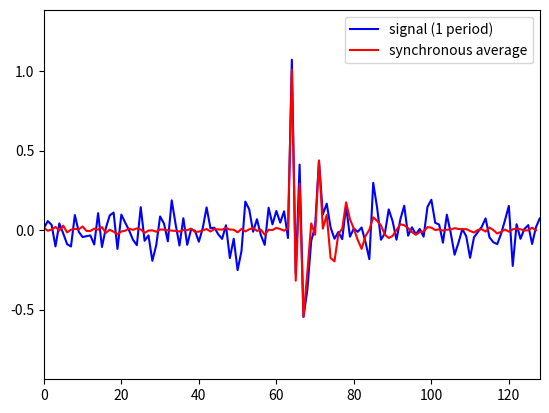
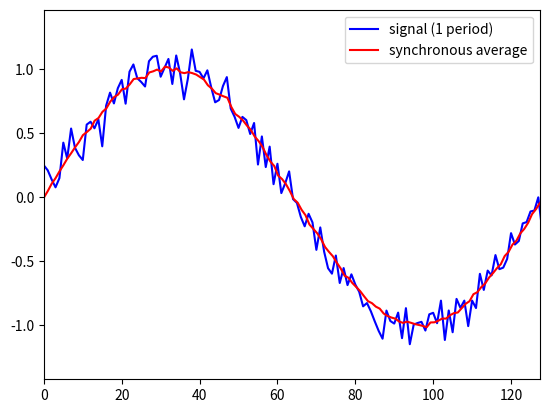

Here is the Python script that generated these plots, in order:
#!/usr/bin/env python3
# -*- coding: utf-8 -*-
"""
Created on Mon Jan  7 22:33:24 2019

@author: Frédéric BONNARDOT, AGPL-3.0-or-later license
(c) Frédéric BONNARDOT, 2001-2020

This program is free software: you can redistribute it and/or modify
it under the terms of the GNU Affero General Public License as published by
the Free Software Foundation, either version 3 of the License, or
(at your option) any later version.

This program is distributed in the hope that it will be useful,
but WITHOUT ANY WARRANTY; without even the implied warranty of
MERCHANTABILITY or FITNESS FOR A PARTICULAR PURPOSE.  See the
GNU Affero General Public License for more details.

You should have received a copy of the GNU Affero General Public License
along with this program.  If not, see <https://www.gnu.org/licenses/>.

This code is given as is without warranty of any kind.
In no event shall the authors or copyright holder be liable for any claim
                                                   damages or other liability.

If you change or adapt this function, change its name (for example add your
                                                       initial after the name)
"""

import numpy as np                       # matrix management
import scipy.interpolate as interp       # interpolation
import warnings

def syncAv (datas,blocSize,resid=False):
    """
    Computes the synchronous average of one or more signals.
    
    Parameters
    ----------
    datas : np.array vector or matrix (nb_sig x sig_len) 1 signal=1 row
        signals used for compute synchronous average 
        
    blocSize : int or float
        size of a block to make the mean (not necessary an integer)
        
    resid : boolean, optional
        returns the residual if resid is True
        optional, False by default

    Returns
    -------
    sav : np.array
        Synchronous average of each signals
        
    nbBlocs : int
        Number of blocs used for estimating the synchronous average
        if this size is not integer, the data will be interpolated to make this size integer

    residual : np.array, optional
        residual returned only if resid is True

    Note
    ----
    * A warning is made if the number of row is greater than the number of column.
    * A warning is made if there is not an integer number of cycles
    
    Examples
    --------
    
    Case were period is an integer
    
    >>> import fbonnardot as fb
    >>> from scipy import signal
    >>> import matplotlib.pyplot as plt
    >>> import numpy as np
    >>>
    >>> period=128; cycles=100
    >>> zz=np.zeros((period-1)//2)
    >>> exitation=np.tile(np.concatenate([zz,[0,1],zz]),[cycles])
    >>> sig=signal.lfilter([1],[1,0.3,-0.2,0.4,0.6],exitation)
    >>> sig=sig+np.random.randn(period*cycles)*0.1
    >>>
    >>> sav,nbBlocs=fb.syncAv (sig,period)
    >>> plt.figure()
    >>> plt.plot(sig.T,'b')
    >>> plt.plot(sav.T,'r')
    >>> plt.legend(['signal (1 period)','synchronous average'])
    >>> plt.xlim([0,period])
    
    Case with an real period
        
    >>> import fbonnardot as fb
    >>> from scipy import signal
    >>> import matplotlib.pyplot as plt
    >>> import numpy as np    
    >>>
    >>> period=127.4; cycles=100
    >>> sig=np.sin(2*np.pi*np.arange(int(period*cycles))/period)
    >>> sig=sig+np.random.randn(np.size(sig))*0.1
    >>>
    >>> sav,nbBlocs=fb.syncAv (sig,period)
    >>> plt.figure()
    >>> plt.plot(sig,'b')
    >>> plt.plot(np.linspace(0,period,int(np.ceil(period))),sav,'r')
    >>> plt.legend(['signal (1 period)','synchronous average'])
    >>> plt.xlim([0,period])

    """

    # Creation              : Thursay 23 August 2001 (MATLAB version)
    # Modifications         : Monday 7 January 2019  (Translation to Python 3.6)
    #                         Saturday 9 March 2019   (Can return the residual)
    #                         Thursday 2 April 2020 (Auto test)
    # Version               : 1.4 i

    # Original name : msynchrone.m

    if np.ndim(datas)>1:
        li,col=np.shape (datas)
    else:
        col=np.size(datas)
        li=1
        
    if blocSize>col:
        raise ValueError ('The datas must have at least 1 blocs.')
    
    if blocSize<=0:
        raise ValueError ('Bloc must be strictly positive.')
    
    if li>=col:
        warnings.warn('Number of row>number of column ? 1 row = 1 signal')
   
    # Manage not integer periods
    if type(blocSize) is not int:
        warnings.warn ('Not an integer period => resampling.')
        step=blocSize/np.ceil(blocSize)
        if li>1:
            donnees2=np.zeros(li,int(np.ceil((col-1)/step)))
            for index in range(li):
                ifunc=interp.interp1d(np.arange(1,col+1),datas[index,:],kind='cubic')
                donnees2[index,:]=ifunc(np.arange(1,col,step))
        else:
            ifunc=interp.interp1d(np.arange(1,col+1),datas,kind='cubic')
            donnees2=ifunc(np.arange(1,col,step))
        if resid:
            sav,nbBlocs,res=syncAv (donnees2,int(np.ceil(blocSize)),resid)
            residu=res
        else:
            sav,nbBlocs=syncAv (donnees2,int(np.ceil(blocSize)),resid)
    else:
        # Compute synchronous average
        nbBlocs=col//blocSize
        
        if col % blocSize!=0:
            warnings.warn ('The signal don\'t contain an integer number of intergers, it will be truncated.')
        
        if nbBlocs==1:
            warnings.warn ('With only 1 bloc it is not synchronous average !!!')
        
        if li>1:
            # nbr sig x sig_len -> nbr_sig x nbBlocs x blocSize
            tens=np.reshape(datas[:,0:(nbBlocs*blocSize)],[li,nbBlocs,blocSize])
            # nbr_sig x nbBlocs x blocSize -> nbr_sig x blocSize
            sav=np.mean(tens,1)
            residu=datas-np.tile(sav,nbBlocs+1)[0:li,0:col]
        else:
            # sig_len -> nbBlocs x blocSize
            tens=np.reshape(datas[0:(nbBlocs*blocSize)],[nbBlocs,blocSize])
            sav=np.mean(tens,0)
            residu=datas-np.tile(sav,nbBlocs+1)[0:col]
            
    if resid:
        return sav,nbBlocs,residu
    else:
        return sav,nbBlocs

# Auto-test if Python script launched from console ---------------------------
if __name__ == '__main__':
    print("Auto-test if Python script launched from console")
    print("Figure 1 shows in blue the first period of an impulsive noisy signal.")
    print("   Its synchronous average is in red.")
    print("Figure 2 shows in blue the first period of an sine noisy signal.")
    print("   Its synchronous average is in red.")
    
    from scipy import signal
    import matplotlib.pyplot as plt

    period=128; cycles=100
    zz=np.zeros((period-1)//2)
    exitation=np.tile(np.concatenate([zz,[0,1],zz]),[cycles])
    sig=signal.lfilter([1],[1,0.3,-0.2,0.4,0.6],exitation)
    sig=sig+np.random.randn(period*cycles)*0.1

    sav,nbBlocs=syncAv (sig,period)
    plt.figure()
    plt.plot(sig.T,'b')
    plt.plot(sav.T,'r')
    plt.legend(['signal (1 period)','synchronous average'])
    plt.xlim([0,period])
    
    # Case with an real period
    
    period=127.4; cycles=100
    sig=np.sin(2*np.pi*np.arange(int(period*cycles))/period)
    sig=sig+np.random.randn(np.size(sig))*0.1

    sav,nbBlocs=syncAv (sig,period)
    plt.figure()
    plt.plot(sig,'b')
    plt.plot(np.linspace(0,period,int(np.ceil(period))),sav,'r')
    plt.legend(['signal (1 period)','synchronous average'])
    plt.xlim([0,period])
